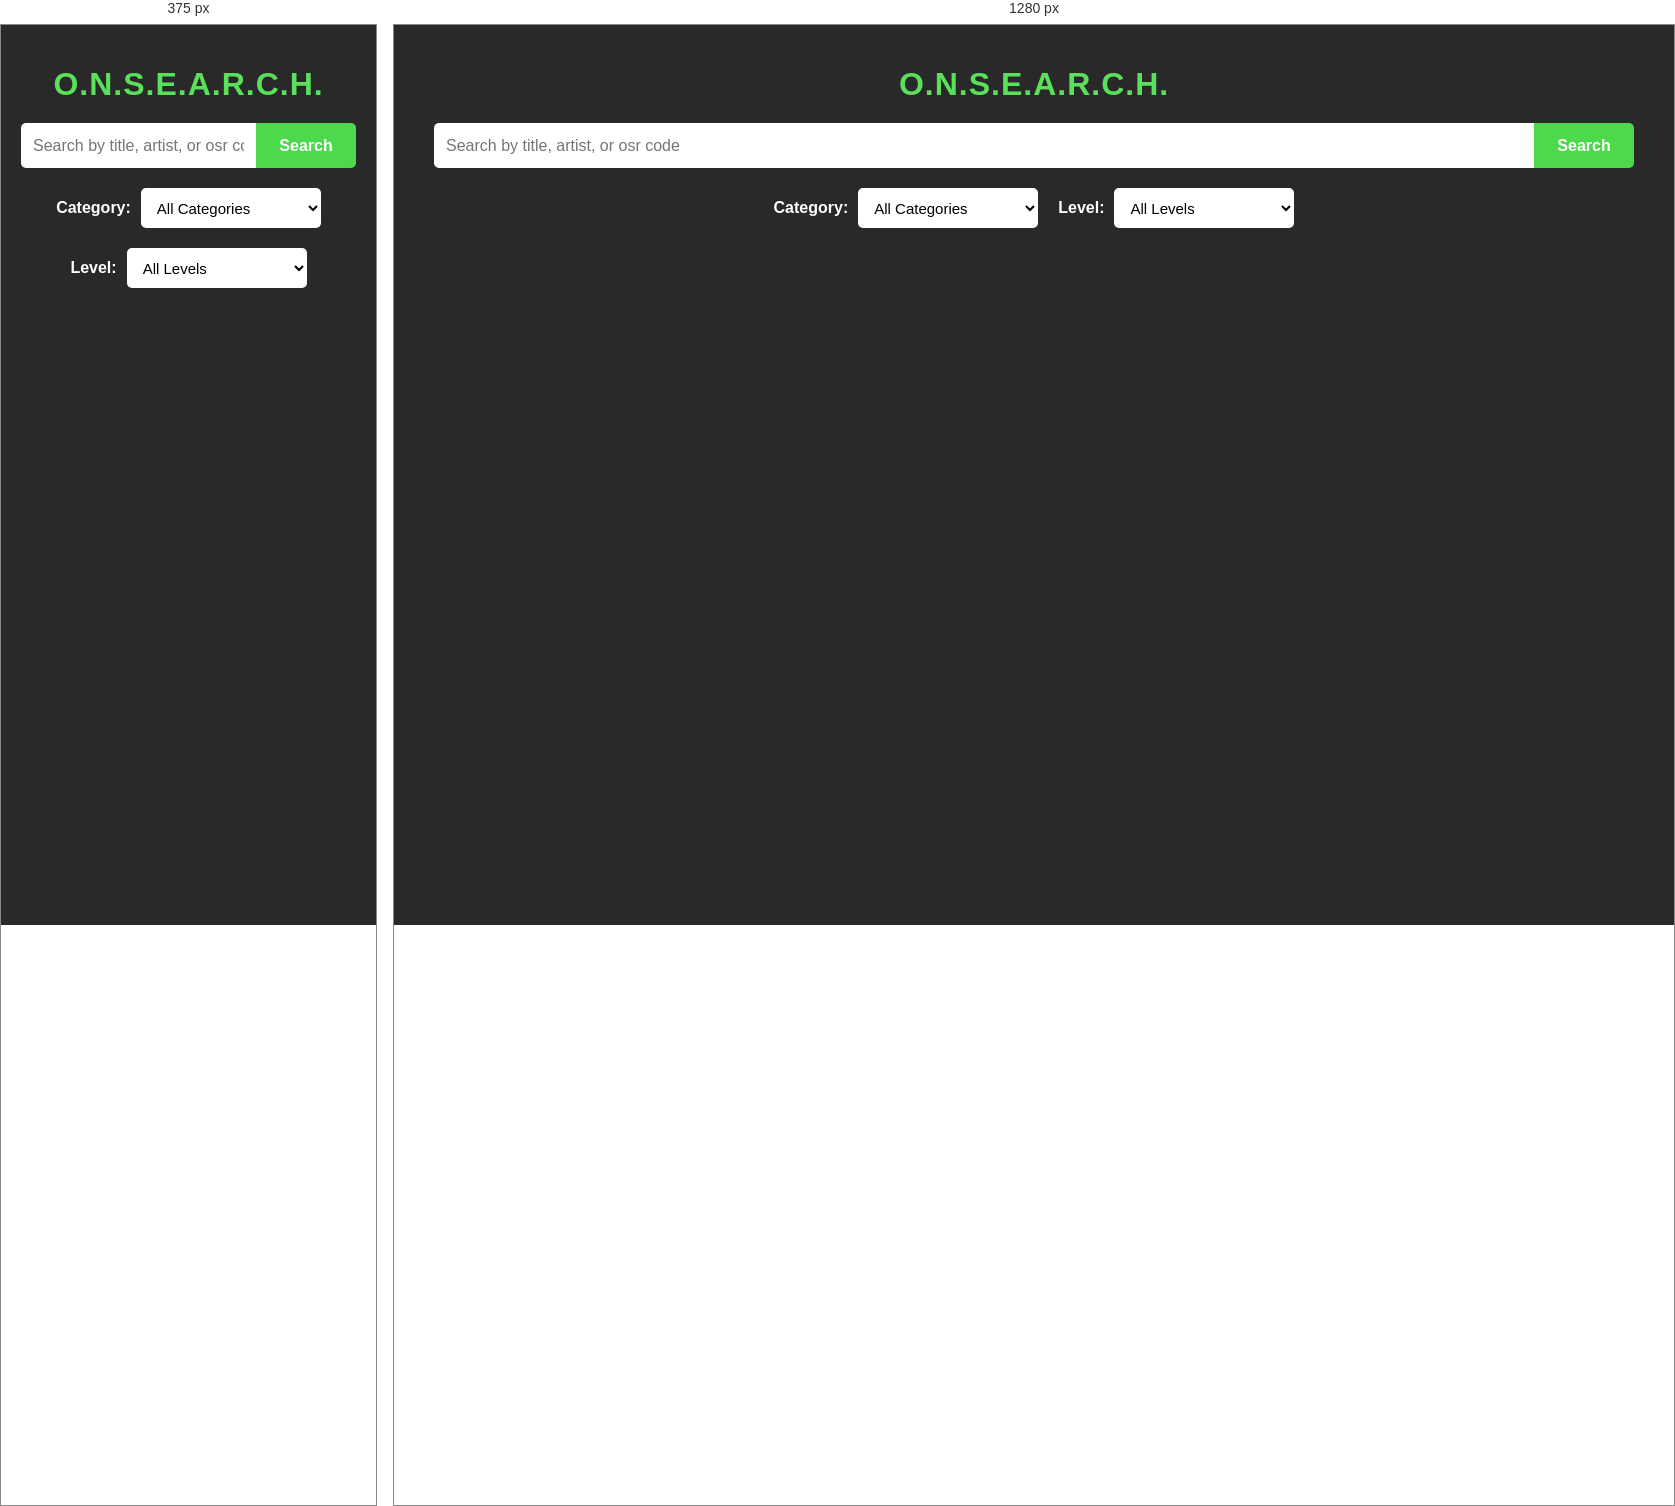
Rendered at 375 px and 1280 px, left to right.

<!-- file: index.html -->
<!DOCTYPE html>
<html lang="en">
<head>
  <meta charset="UTF-8">
  <!-- Added viewport meta tag for responsiveness -->
  <meta name="viewport" content="width=device-width, initial-scale=1.0">
  <title>O.N.S.E.A.R.C.H.</title>
  <!-- Include Plus Jakarta Sans font -->
  <link href="https://fonts.googleapis.com/css2?family=Plus+Jakarta+Sans:wght@400;600&display=swap" rel="stylesheet">
  <link rel="stylesheet" href="styles.css">
</head>
<body>
  <div class="container">
    <h1>O.N.S.E.A.R.C.H.</h1>
    <div class="search-filters">
      <div class="search-container" style="display: flex;">
        <input type="text" id="search-input" placeholder="Search by title, artist, or osr code">
        <button class="search-button">Search</button>
      </div>
      <div class="filters">
        <div class="filter-category">
          <label for="category-select">Category:</label>
          <select id="category-select">
            <option value="">All Categories</option>
          </select>
        </div>
        <div class="filter-level">
          <label for="level-select">Level:</label>
          <select id="level-select">
            <option value="">All Levels</option>
          </select>
        </div>
      </div>
    </div>
    <div id="song-list"></div>
  </div>

  <!-- Popup Notification -->
  <div id="popup-notification" class="hidden">
    <p id="popup-message"></p>
  </div>

  <script src="script.js"></script>
</body>
</html>


/* @media block from styles.css */
@media (max-width: 768px) {
    #popup-notification {
      width: 80%;
      left: 10%;
      right: 10%;
      bottom: 30px;
      font-size: 16px;
    }
  }

/* @media block from styles.css */
@media (max-width: 768px) {
    #song-list {
      grid-template-columns: 1fr;
    }
  
    .filters {
      flex-direction: column;
      align-items: center;
    }
  
    .song-item {
      height: auto;
      flex-direction: column;
    }
  
    .song-image {
      width: 100%;
      height: 200px;
    }
  
    .song-info {
      padding-bottom: 80px;
    }
  
    .song-levels {
      bottom: 50px;
      width: calc(100% - 24px);
    }
  
    .request-button {
      width: calc(100% - 24px);
      bottom: 12px;
    }
  
    .artist-container {
      margin-bottom: 15px;
    }
  }